The GitHub repository Fabi-22/Inteligencia-Artificial- contains a labelled image folder "dataset" with 3 categories: daisy, rose, tulip. Examples follow, each with its label.

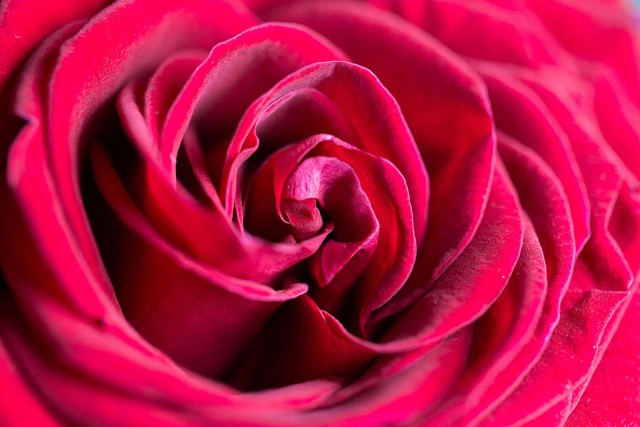
Label: rose

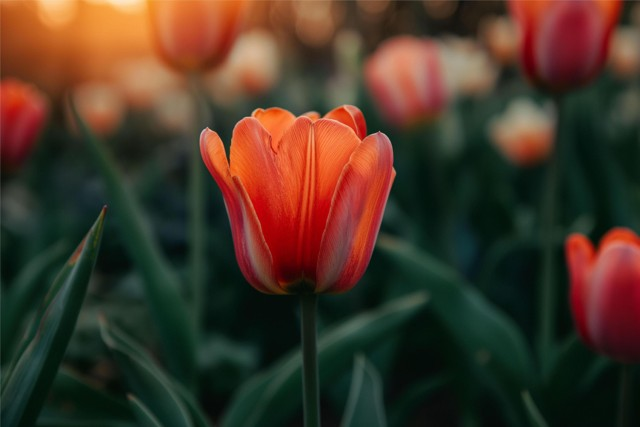
Label: tulip

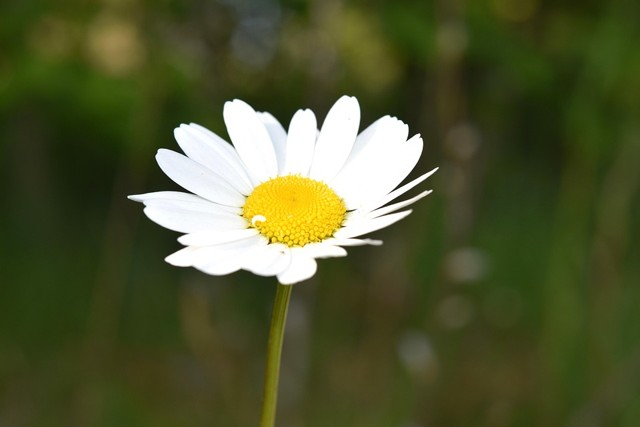
Label: daisy

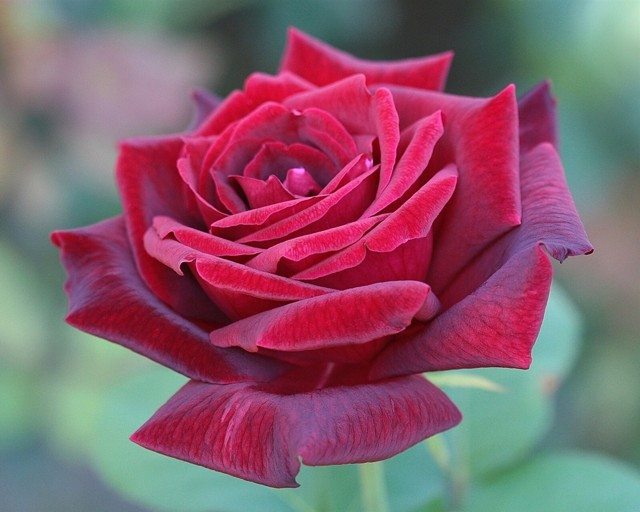
Label: rose

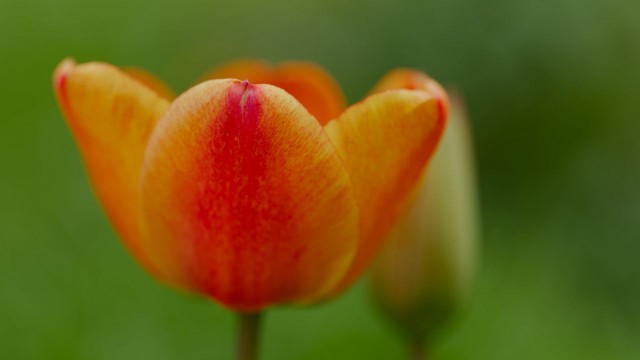
Label: tulip

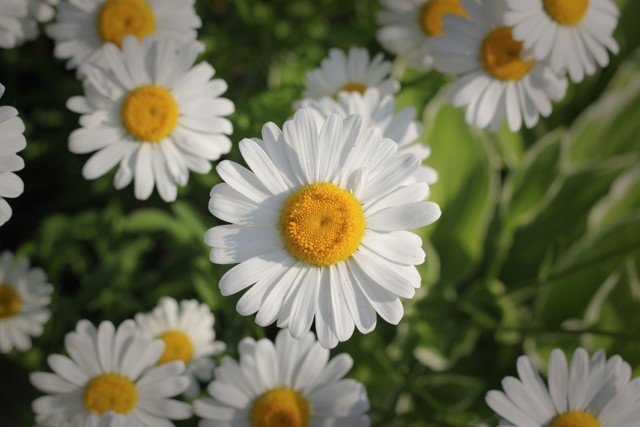
Label: daisy
